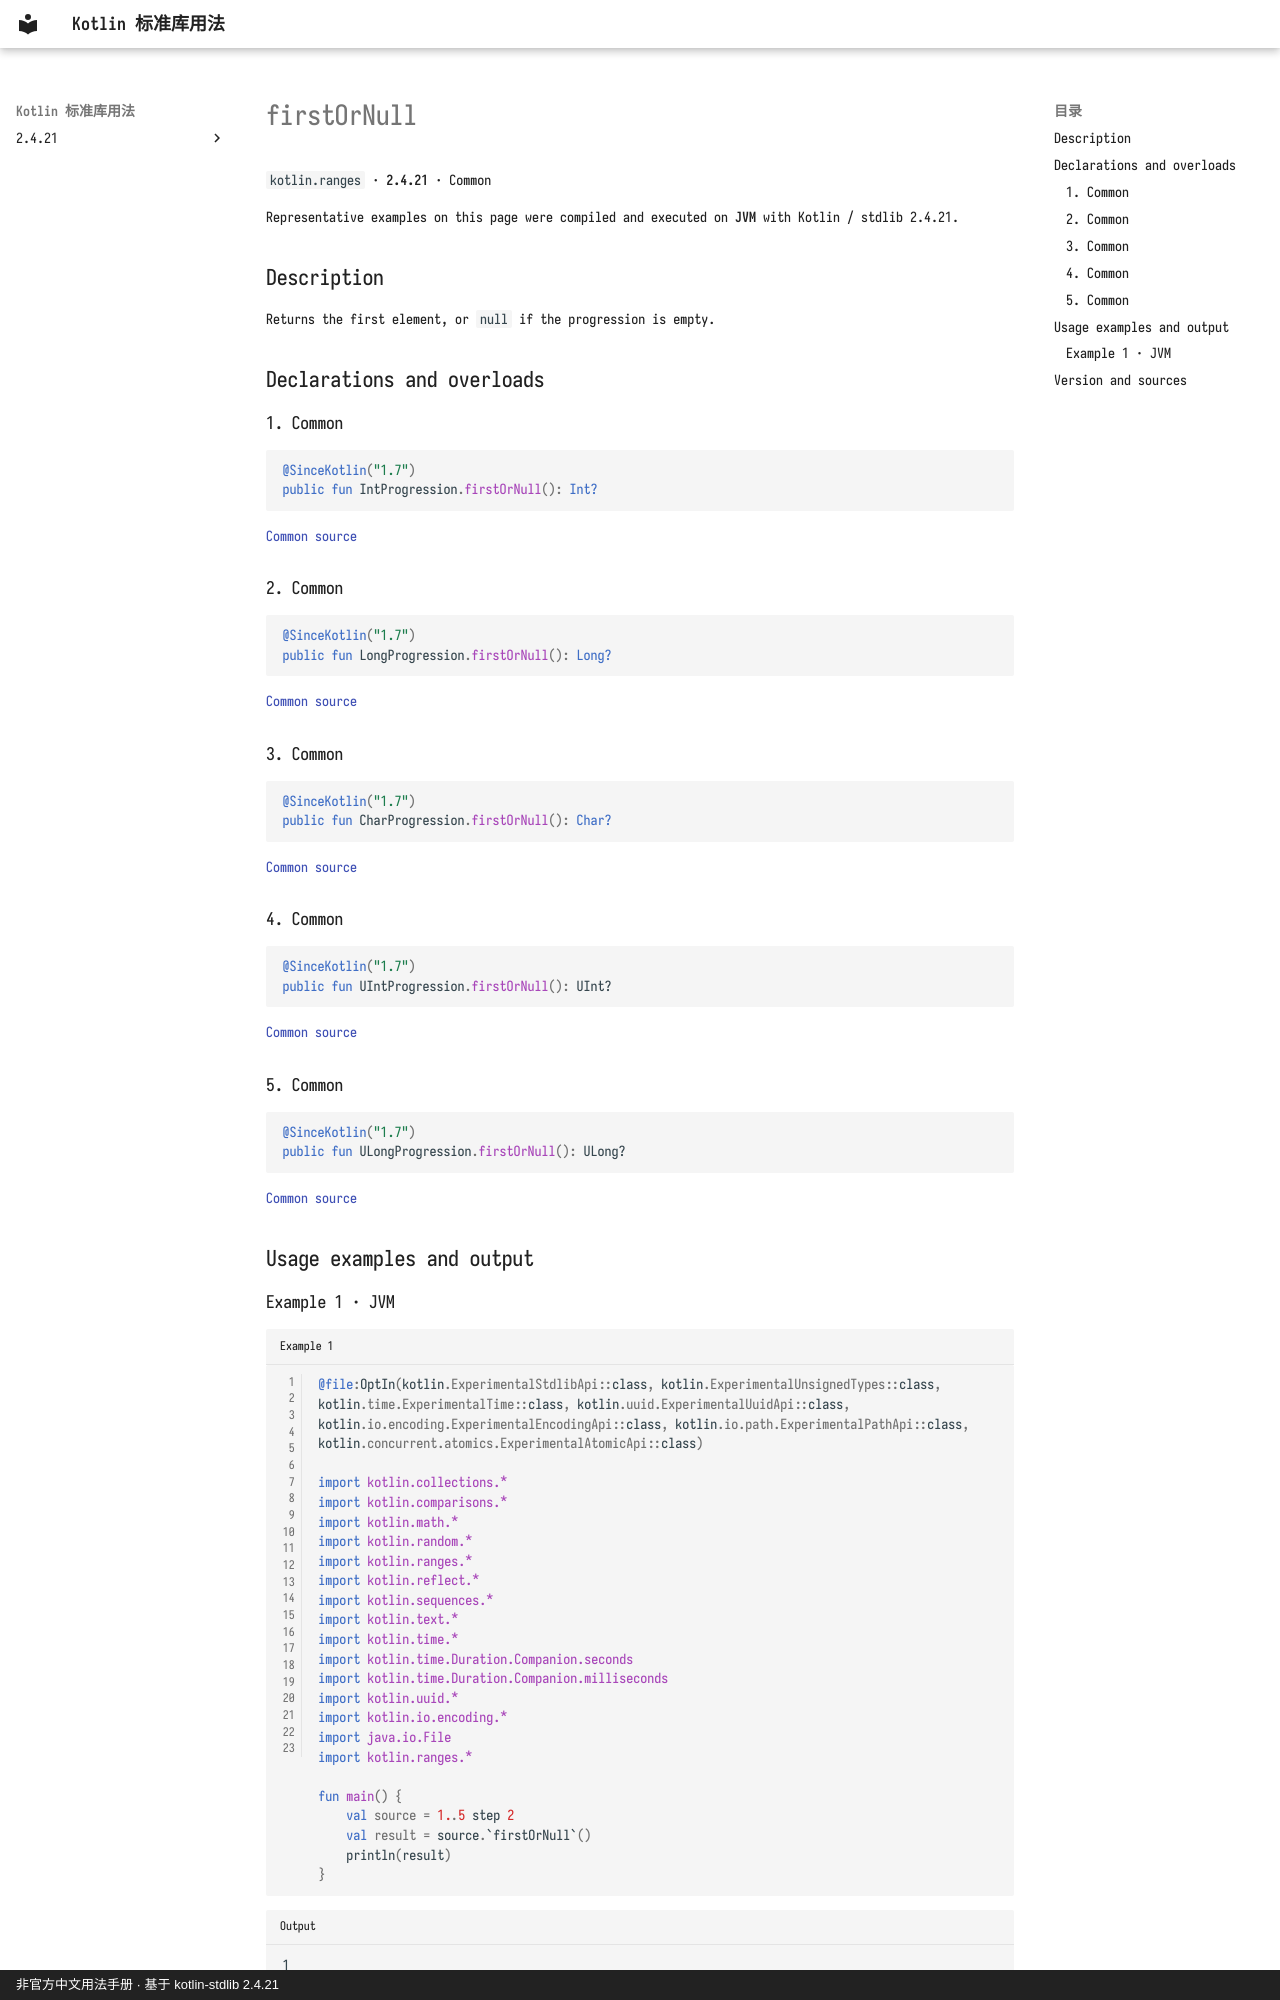

repository: oooooooko/kotlin-stdlib-docs · page: en/api/kotlin.ranges/firstornull--a0d28f1c/index.html · generator: mkdocs · copyright: 非官方中文用法手册 · 基于 kotlin-stdlib 2.4.21

# firstOrNull

`kotlin.ranges` · **2.4.21** · Common

Representative examples on this page were compiled and executed on **JVM** with Kotlin / stdlib 2.4.21.

## Description

Returns the first element, or `null` if the progression is empty.

## Declarations and overloads

### 1. Common

```kotlin
@SinceKotlin("1.7")
public fun IntProgression.firstOrNull(): Int?
```

[Common source](https://github.com/JetBrains/kotlin/blob/v2.4.21/libraries/stdlib/common/src/generated/_Ranges.kt#L56)

### 2. Common

```kotlin
@SinceKotlin("1.7")
public fun LongProgression.firstOrNull(): Long?
```

[Common source](https://github.com/JetBrains/kotlin/blob/v2.4.21/libraries/stdlib/common/src/generated/_Ranges.kt#L64)

### 3. Common

```kotlin
@SinceKotlin("1.7")
public fun CharProgression.firstOrNull(): Char?
```

[Common source](https://github.com/JetBrains/kotlin/blob/v2.4.21/libraries/stdlib/common/src/generated/_Ranges.kt#L72)

### 4. Common

```kotlin
@SinceKotlin("1.7")
public fun UIntProgression.firstOrNull(): UInt?
```

[Common source](https://github.com/JetBrains/kotlin/blob/v2.4.21/libraries/stdlib/common/src/generated/_URanges.kt#L44)

### 5. Common

```kotlin
@SinceKotlin("1.7")
public fun ULongProgression.firstOrNull(): ULong?
```

[Common source](https://github.com/JetBrains/kotlin/blob/v2.4.21/libraries/stdlib/common/src/generated/_URanges.kt#L52)

## Usage examples and output

### Example 1 · JVM

```kotlin title="Example 1" linenums="1"
@file:OptIn(kotlin.ExperimentalStdlibApi::class, kotlin.ExperimentalUnsignedTypes::class, kotlin.time.ExperimentalTime::class, kotlin.uuid.ExperimentalUuidApi::class, kotlin.io.encoding.ExperimentalEncodingApi::class, kotlin.io.path.ExperimentalPathApi::class, kotlin.concurrent.atomics.ExperimentalAtomicApi::class)

import kotlin.collections.*
import kotlin.comparisons.*
import kotlin.math.*
import kotlin.random.*
import kotlin.ranges.*
import kotlin.reflect.*
import kotlin.sequences.*
import kotlin.text.*
import kotlin.time.*
import kotlin.time.Duration.Companion.seconds
import kotlin.time.Duration.Companion.milliseconds
import kotlin.uuid.*
import kotlin.io.encoding.*
import java.io.File
import kotlin.ranges.*

fun main() {
    val source = 1..5 step 2
    val result = source.`firstOrNull`()
    println(result)
}
```

```text title="Output"
1
```
